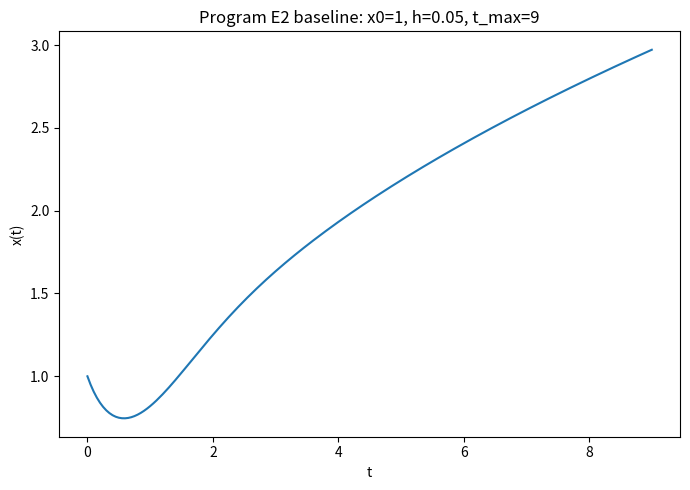
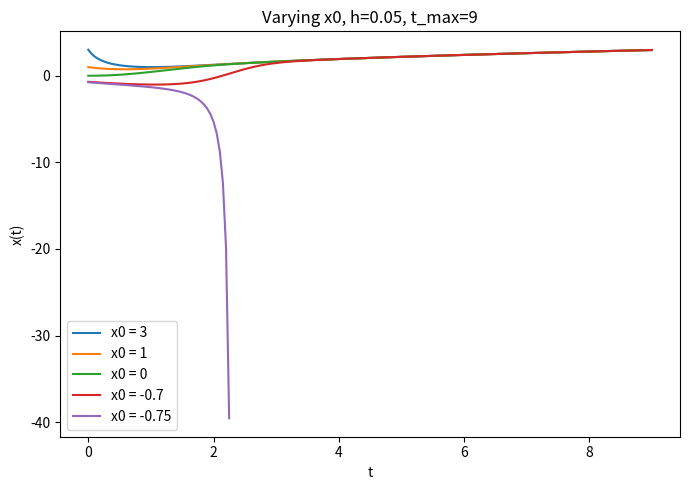
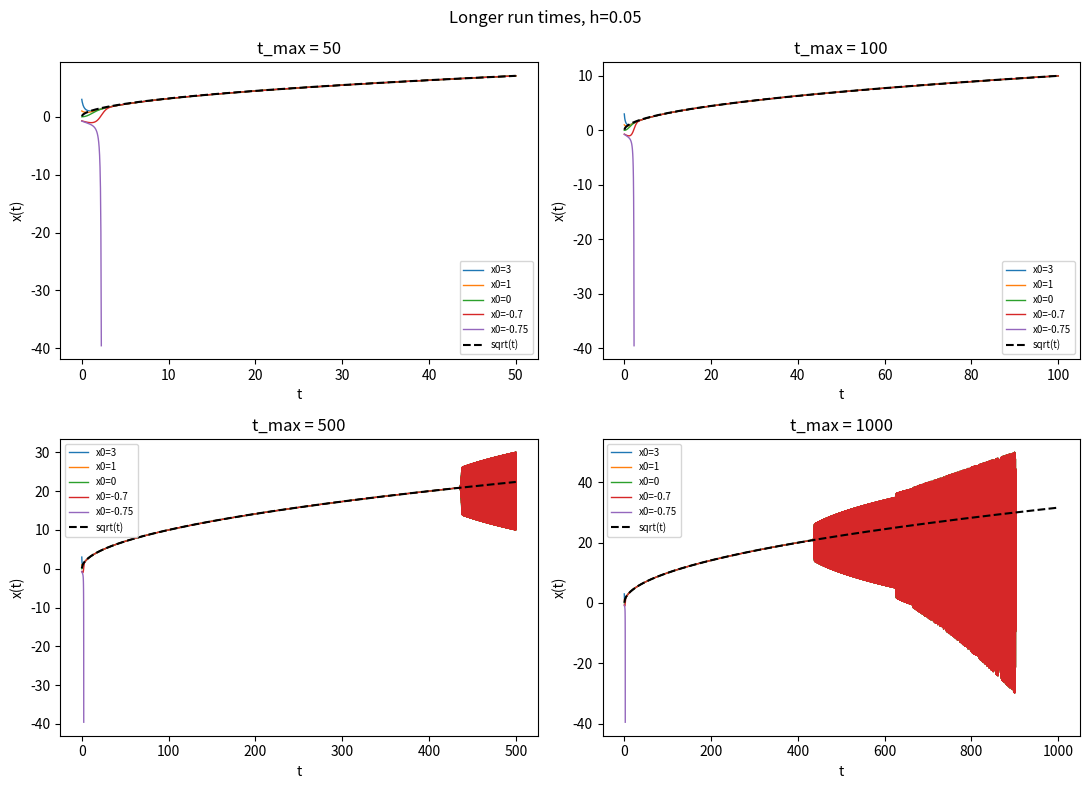
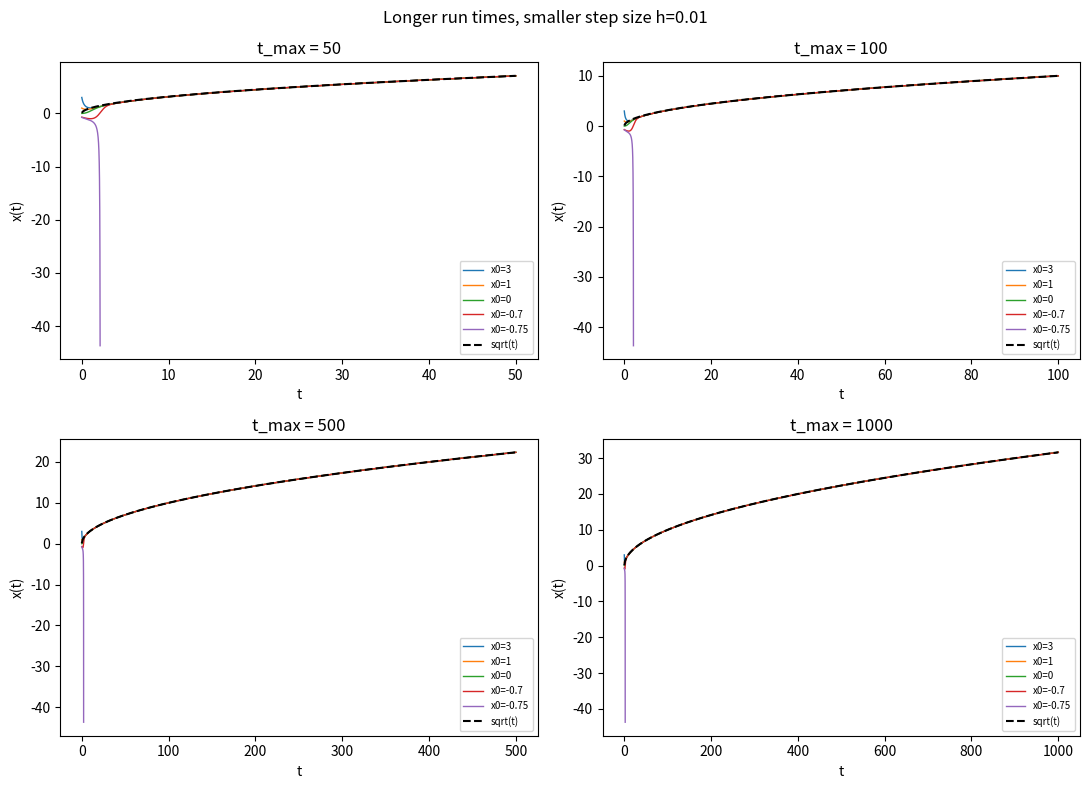

These charts were generated, in order, by the following Python code:
# -*- coding: utf-8 -*-
"""
Program E2: A non-linear example

    dx/dt = t - x^2,  with x = x0 at t = 0        (15)

Built on Program E1: replaces the direct calculation with a function
f(x, t) = t - x^2, and uses x = x + h * f(x, t) to step forward, so f
can be swapped out later (e.g. for Program E3's coupled system).

@author: lukeh
"""

import matplotlib.pyplot as plt
import numpy as np


def f(x, t):
    return t - x**2


def euler(x0, h, t_max, t0=0.0, blowup=50):
    """
    Basic Euler solver for dx/dt = f(x,t).
    Stops early (instead of crashing) if |x| exceeds `blowup`, so that
    diverging/chaotic trajectories can still be plotted up to the point
    they blow up.
    """
    t_values = [t0]
    x_values = [x0]
    t, x = t0, x0
    while abs(t - t_max) > h / 2:
        try:
            x = x + h * f(x, t)
        except OverflowError:
            break
        if not np.isfinite(x) or abs(x) > blowup:
            break
        t += h
        t_values.append(t)
        x_values.append(x)
    return np.array(t_values), np.array(x_values)


# ---------------------------------------------------------------------
# 1. Baseline run: h = 0.05, x0 = 1, t_max = 9
# ---------------------------------------------------------------------
h = 0.05
t_max = 9
t_vals, x_vals = euler(x0=1, h=h, t_max=t_max)

plt.figure(figsize=(7, 5))
plt.plot(t_vals, x_vals)
plt.xlabel("t")
plt.ylabel("x(t)")
plt.title(f"Program E2 baseline: x0=1, h={h}, t_max={t_max}")
plt.tight_layout()
plt.show()


# ---------------------------------------------------------------------
# 2. Experiment with other starting values, same h and t_max
#    Note: x0 > -0.75 converges onto the same curve; x0 = -0.75 diverges
# ---------------------------------------------------------------------
initial_values = [3, 1, 0, -0.7, -0.75]

plt.figure(figsize=(7, 5))
for x0 in initial_values:
    t_vals, x_vals = euler(x0=x0, h=h, t_max=t_max)
    plt.plot(t_vals, x_vals, label=f"x0 = {x0}")
plt.xlabel("t")
plt.ylabel("x(t)")
plt.title(f"Varying x0, h={h}, t_max={t_max}")
plt.legend()
plt.tight_layout()
plt.show()


# ---------------------------------------------------------------------
# 3. Longer run times: t_max in {50, 100, 500, 1000}
#    At medium t_max, x should converge onto x = sqrt(t).
#    At higher t_max, it diverges and eventually becomes chaotic.
# ---------------------------------------------------------------------
t_max_values = [50, 100, 500, 1000]

fig, axes = plt.subplots(2, 2, figsize=(11, 8))
axes = axes.flatten()

for ax, tmax in zip(axes, t_max_values):
    for x0 in initial_values:
        t_vals, x_vals = euler(x0=x0, h=h, t_max=tmax)
        ax.plot(t_vals, x_vals, linewidth=1, label=f"x0={x0}")
    t_ref = np.linspace(0.01, tmax, 500)
    ax.plot(t_ref, np.sqrt(t_ref), "k--", linewidth=1.5, label="sqrt(t)")
    ax.set_title(f"t_max = {tmax}")
    ax.set_xlabel("t")
    ax.set_ylabel("x(t)")
    ax.legend(fontsize=7)

fig.suptitle(f"Longer run times, h={h}")
plt.tight_layout()
plt.show()


# ---------------------------------------------------------------------
# 4. Rerun with a smaller step size, h = 0.01, same t_max sweep
#    Smaller h should delay/remove the divergence seen above.
# ---------------------------------------------------------------------
h_small = 0.01

fig, axes = plt.subplots(2, 2, figsize=(11, 8))
axes = axes.flatten()

for ax, tmax in zip(axes, t_max_values):
    for x0 in initial_values:
        t_vals, x_vals = euler(x0=x0, h=h_small, t_max=tmax)
        ax.plot(t_vals, x_vals, linewidth=1, label=f"x0={x0}")
    t_ref = np.linspace(0.01, tmax, 500)
    ax.plot(t_ref, np.sqrt(t_ref), "k--", linewidth=1.5, label="sqrt(t)")
    ax.set_title(f"t_max = {tmax}")
    ax.set_xlabel("t")
    ax.set_ylabel("x(t)")
    ax.legend(fontsize=7)

fig.suptitle(f"Longer run times, smaller step size h={h_small}")
plt.tight_layout()
plt.show()

print("All Program E2 figures generated.")
